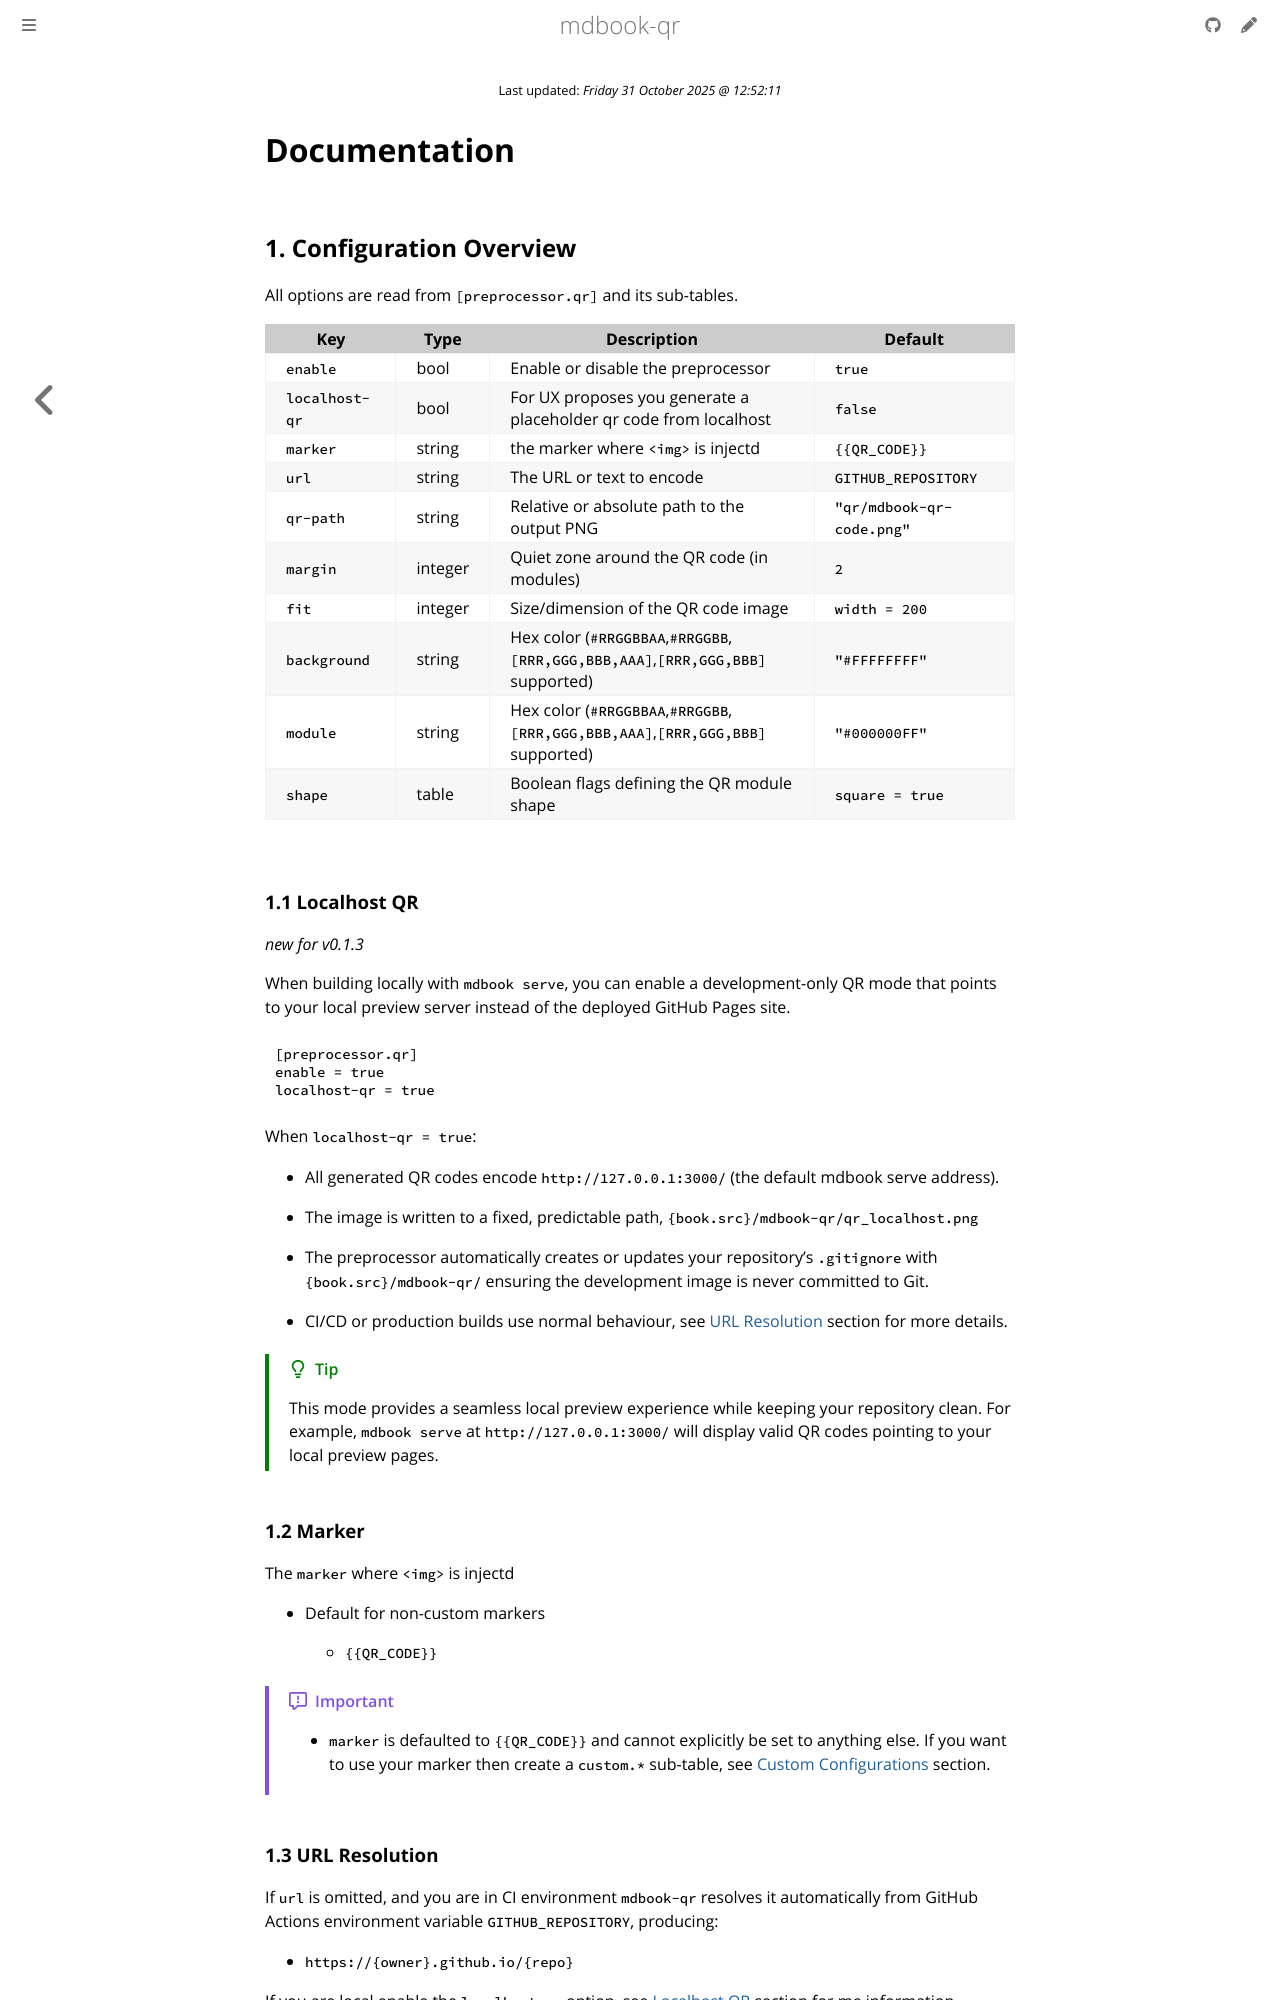

repository: CompEng0001/mdbook-qr · page: Documentation.html · generator: mdbook

# Documentation


## 1. Configuration Overview

All options are read from `[preprocessor.qr]` and its sub-tables.

| Key | Type | Description | Default |
|-----|------|--------------|----------|
| `enable` | bool | Enable or disable the preprocessor | `true` |
| `localhost-qr` | bool | For UX proposes you generate a placeholder qr code from localhost | `false` |
| `marker` | string | the marker where `<img>` is injectd| `{{QR_CODE}}`|
| `url` | string | The URL or text to encode | `GITHUB_REPOSITORY` |
| `qr-path` | string | Relative or absolute path to the output PNG | `"qr/mdbook-qr-code.png"` |
| `margin` | integer | Quiet zone around the QR code (in modules) | `2` |
| `fit`    | integer | Size/dimension of the QR code image|`width = 200`|
| `background` | string | Hex color (`#RRGGBBAA`,`#RRGGBB`,`[RRR,GGG,BBB,AAA]`,`[RRR,GGG,BBB]` supported) | `"#FFFFFFFF"` |
| `module` | string | Hex color (`#RRGGBBAA`,`#RRGGBB`,`[RRR,GGG,BBB,AAA]`,`[RRR,GGG,BBB]` supported) | `"#000000FF"`  |
| `shape` | table | Boolean flags defining the QR module shape | `square = true` |

<br>

### 1.1 Localhost QR

*new for v0.1.3*

When building locally with `mdbook serve`, you can enable a development-only QR mode that points to your local preview server instead of the deployed GitHub Pages site.

```toml
[preprocessor.qr]
enable = true
localhost-qr = true
```

When `localhost-qr = true`:

- All generated QR codes encode `http://127.0.0.1:3000/` (the default mdbook serve address).

- The image is written to a fixed, predictable path, `{book.src}/mdbook-qr/qr_localhost.png`

- The preprocessor automatically creates or updates your repository's `.gitignore` with `{book.src}/mdbook-qr/` ensuring the development image is never committed to Git.

- CI/CD or production builds use normal behaviour, see [URL Resolution](#13-url-resolution) section for more details.


> [!TIP]
> This mode provides a seamless local preview experience while keeping your repository clean.
> For example, `mdbook serve` at `http://127.0.0.1:3000/` will display valid QR codes pointing to your local preview pages.
